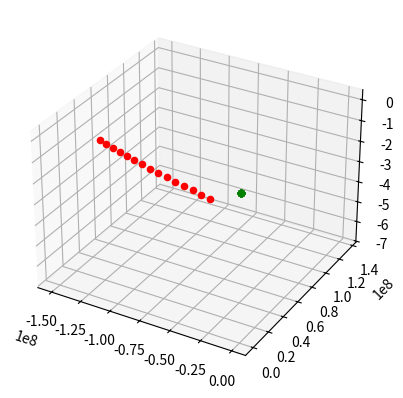

This figure's Python source:
#!/usr/bin/env python3
#
# n-body.py Solve the n-body problem using Newton
# 
# [redacted]
#                      
# This program is free software: you can redistribute it and/or modify
# it under the terms of the GNU General Public License as published by
# the Free Software Foundation, either version 3 of the License, or
# (at your option) any later version.
#
# This program is distributed in the hope that it will be useful,
# but WITHOUT ANY WARRANTY; without even the implied warranty of
# MERCHANTABILITY or FITNESS FOR A PARTICULAR PURPOSE.  See the
# GNU General Public License for more details.
#
# You should have received a copy of the GNU General Public License
# along with this program.  If not, see <https://www.gnu.org/licenses/>.
import math
import matplotlib
import matplotlib.pyplot as plt
from mpl_toolkits.mplot3d import Axes3D  # noqa: F401 unused import


G=6.674e-11         #m^3kg^-1s^-2

class Particle:
    
    def __init__(self, p, v, m, dt=1):
        self.p = p #position
        self.v = v #velocity
        self.m = m #mass
        self.dt = dt
        self.trajectory = [p]
        self.time = [0.0]

    def setdt(self,dt):
        self.dt = dt

    def computeR(self,p1):
        r = math.sqrt( (p1[0]-self.p[0])**2 + (p1[1]-self.p[1])**2 + (p1[2]-self.p[2])**2)
        return r

    def computeU(self,p1):
        u=[0,0,0]
        i=0
        for a,b in zip(self.p,p1):
            u[i] = b - a
            i+=1
        return u
    
    #def integrate(self,dt,p1,m1):
    def integrate(self,B):
        r = self.computeR(B.p)
        u = self.computeU(B.p)

        Vx=(G*B.m*self.dt/(r**3))*u[0]
        Vy=(G*B.m*self.dt/(r**3))*u[1]
        Vz=(G*B.m*self.dt/(r**3))*u[2]

        
        self.v[0] += Vx
        self.v[1] += Vy
        self.v[2] += Vz
        
        self.p = [self.p[0]+ (self.v[0]) *dt,self.p[1]+ (self.v[1])*dt,self.p[2]+ (self.v[2])*dt]

    def getPosition(self):
        return self.p

    def getVelocity(self):
        return self.v

    def getKineticEnergy(self):
        k= (1/2)*self.m*(math.sqrt( self.v[0]^2 +self.v[1]^2+self.v[2]^2))
        return k    

    #def integrate(self,dt,p1,m1):
    def computeV(self,B):
        r = self.computeR(B.p)
        u = self.computeU(B.p)

        Vx=(G*B.m*self.dt/(r**3))*u[0]
        Vy=(G*B.m*self.dt/(r**3))*u[1]
        Vz=(G*B.m*self.dt/(r**3))*u[2]
        #print(u)
        #print(r)
        #print((G*B.m/(r**3))*u[0],(G*B.m/(r**3))*u[1],(G*B.m/(r**3))*u[2])         
        return [Vx,Vy,Vz]


    #def integrate(self,dt,p1,m1):
    def updateV(self,v):
        self.v[0] += v[0]
        self.v[1] += v[1]
        self.v[2] += v[2]
        
    #def integrate(self,dt,p1,m1):
    def updatePosition(self,time,save):        
        self.p = [self.p[0]+ (self.v[0]) *dt,self.p[1]+ (self.v[1])*dt,self.p[2]+ (self.v[2])*dt]
        if save:
            self.time.append(time)
            self.trajectory.append(self.p)


    def getTrajectory(self):
        return self.time, self.trajectory
        
class Potential:
    
    def __init__(self, system, dt):
        self.system = system #set of Particles
        self.dt = dt #set of Particles

    def integrate(self,time,save):
        #print(time/3600.0/24.0)
        for particle in self.system:
            for other in self.system:
                if other != particle:
                    velocity = particle.computeV(other)
                    particle.updateV(velocity)
        for particle in self.system:
            particle.updatePosition(time,save)

        return self.system


lenTime=3600.0*24*30*2  #sec (2 meses)
lenTime=60*60*2 #  en segundos (periodo orbital de Mimas: 23 horas)
dt=0.50      #sec    


# Saturno es el marco de referencia del sistema, por eso está en el origen y no tiene velocidades
saturn = Particle([0,0,0],[0,0,0],5.6834E+26)
'''
X =-7.336432675167782E-04*1.496e+11 
Y = 9.029757744771170E-04*1.496e+11 
Z =-4.400017633666113E-04*1.496e+11
VX=-6.722716075791823E-03*1.496e+11 
VY=-3.906534056535731E-03*1.496e+11 
VZ= 2.741552242697911E-03*1.496e+11
'''
# Todas las cantidades deben estar en unidades de metros y segundos
X =-1.097514706739005E+08
Y = 1.350832531554601E+08
Z =-6.582332690389031E+07
VX=-1.164009271133237E+04
VY=-6.763995100402531E+03
VZ= 4.746879374078901E+03
mimas = Particle([X,Y,Z],[VX,VY,VZ],3.75E+19)
#mimas = Particle([X,Y,Z],[0,0,0],3.75E+19)
n_steps = int(lenTime/dt)

particles = [saturn,mimas]

twoBody = Potential(particles,dt)

x=[]
y=[]


skip=0
save=False
#n_steps = 3

print(str(1)+'/'+str(n_steps))
for t in range(1,n_steps):
	print(str(t+1)+'/'+str(n_steps))
	if skip == 1000:
	    skip=0
	    save=True
	system = twoBody.integrate(float(t)*dt,save)
	save=False
	skip += 1
	#if t==1000000:
	#	break



fig = plt.figure()

ax = fig.add_subplot(111, projection='3d')

i=0
c=['g','r','b','g','r','b','g','r','b','g','r','b']
for particle in particles:
    time, trajectory = particle.getTrajectory()
    for x, y in zip(time,trajectory):
        ax.scatter(y[0], y[1], y[2], marker='o',c=c[i])
        #ax.scatter(y[0], y[1], y[2], c=c[i])
    i=i+1






plt.show()



